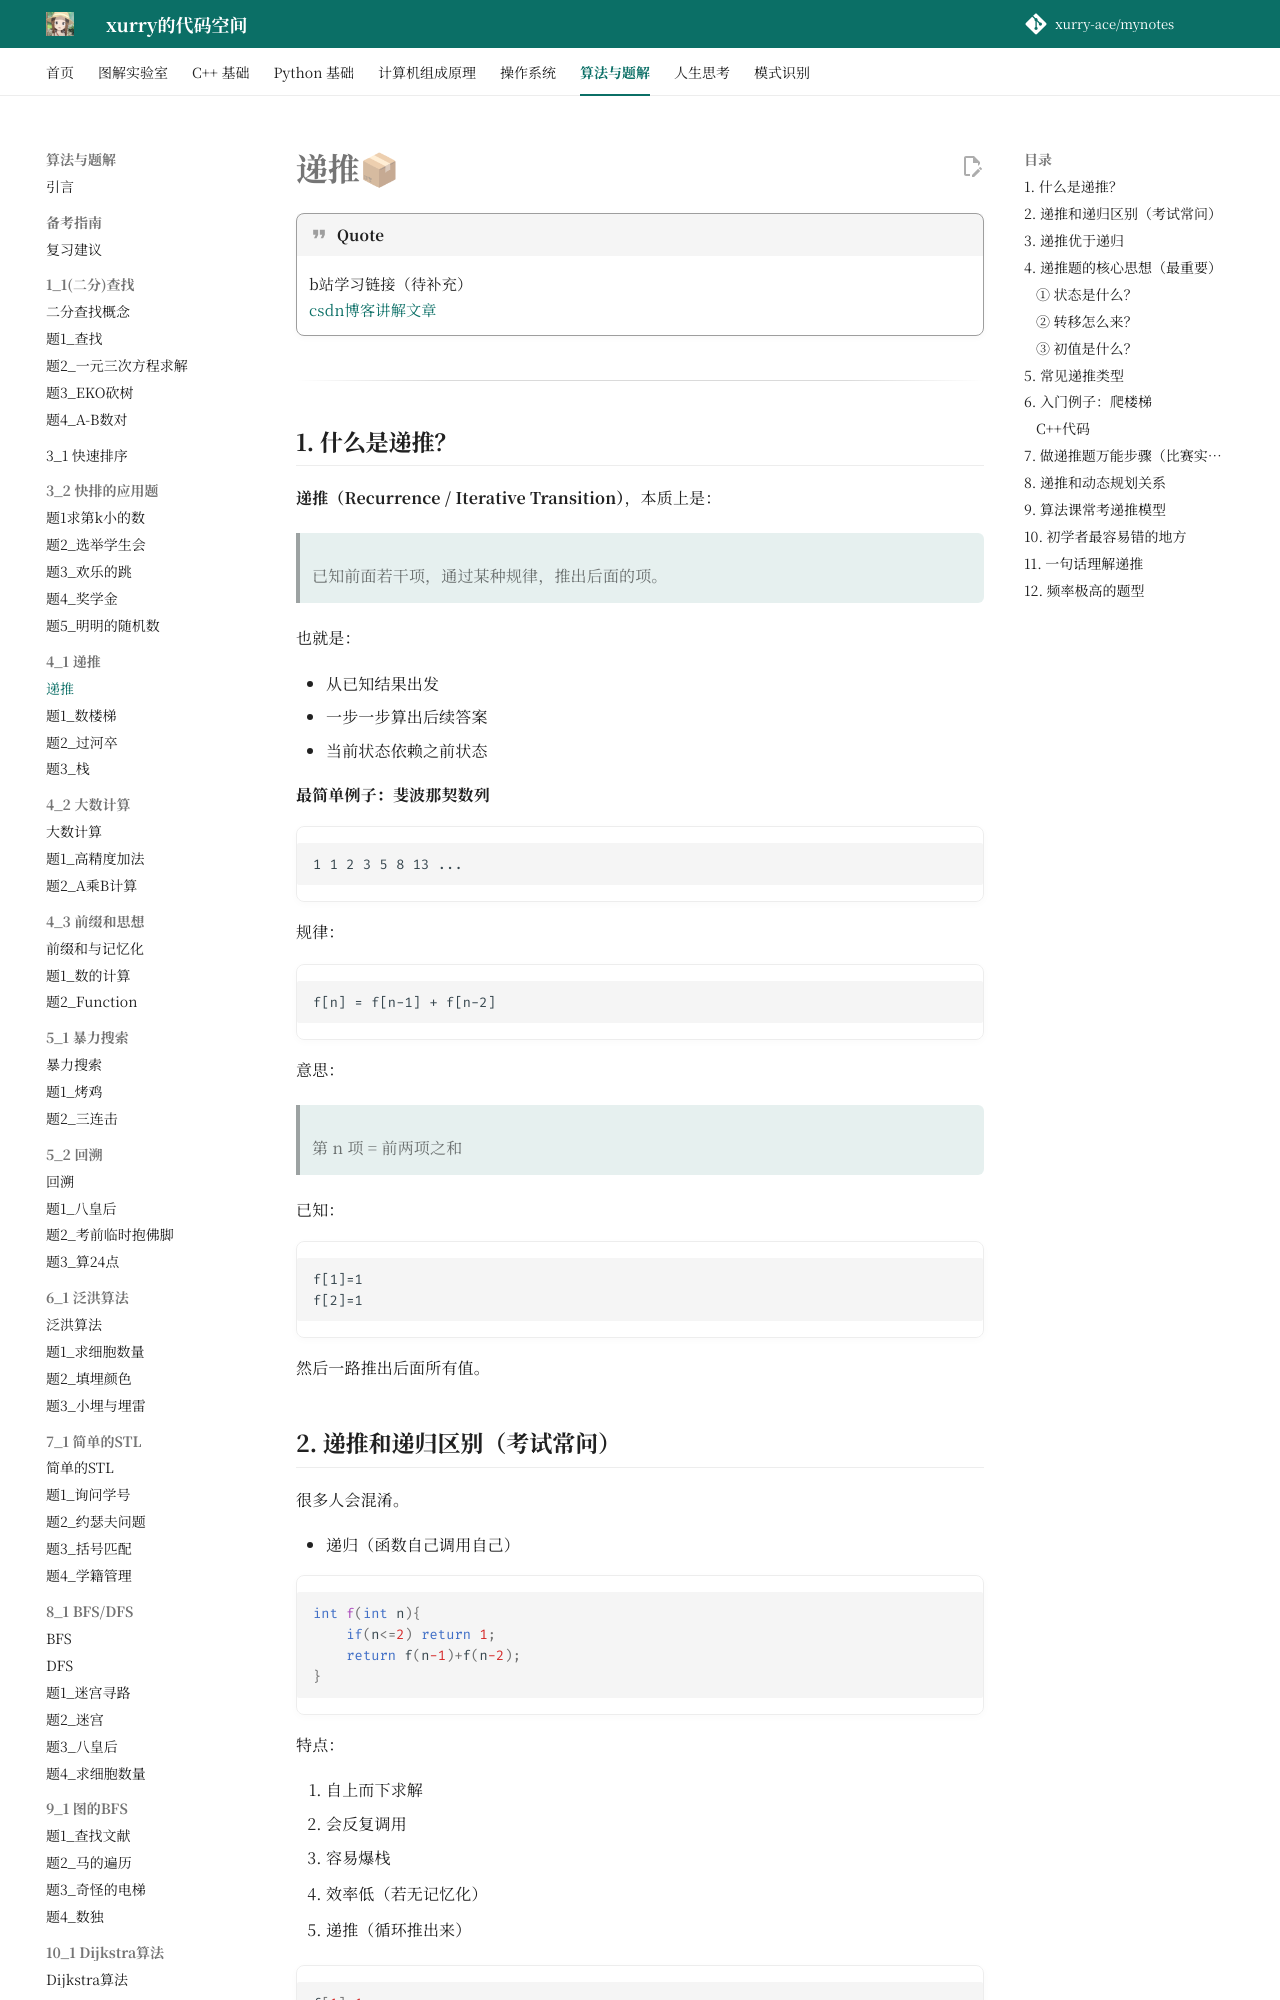

repository: xurry-ace/mynotes · page: 洛谷题目/4_1/递推/index.html · generator: mkdocs


# 递推📦

!!! quote
    b站学习链接（待补充）  
    [csdn博客讲解文章](https://blog.csdn.net/weixin_45901806/article/details/123084328)

---

## 1. 什么是递推？

**递推（Recurrence / Iterative Transition）**，本质上是：

> 已知前面若干项，通过某种规律，推出后面的项。

也就是：

* 从已知结果出发
* 一步一步算出后续答案
* 当前状态依赖之前状态

**最简单例子：斐波那契数列**

```text
1 1 2 3 5 8 13 ...
```

规律：

```text
f[n] = f[n-1] + f[n-2]
```

意思：

> 第 n 项 = 前两项之和

已知：

```text
f[1]=1
f[2]=1
```

然后一路推出后面所有值。
